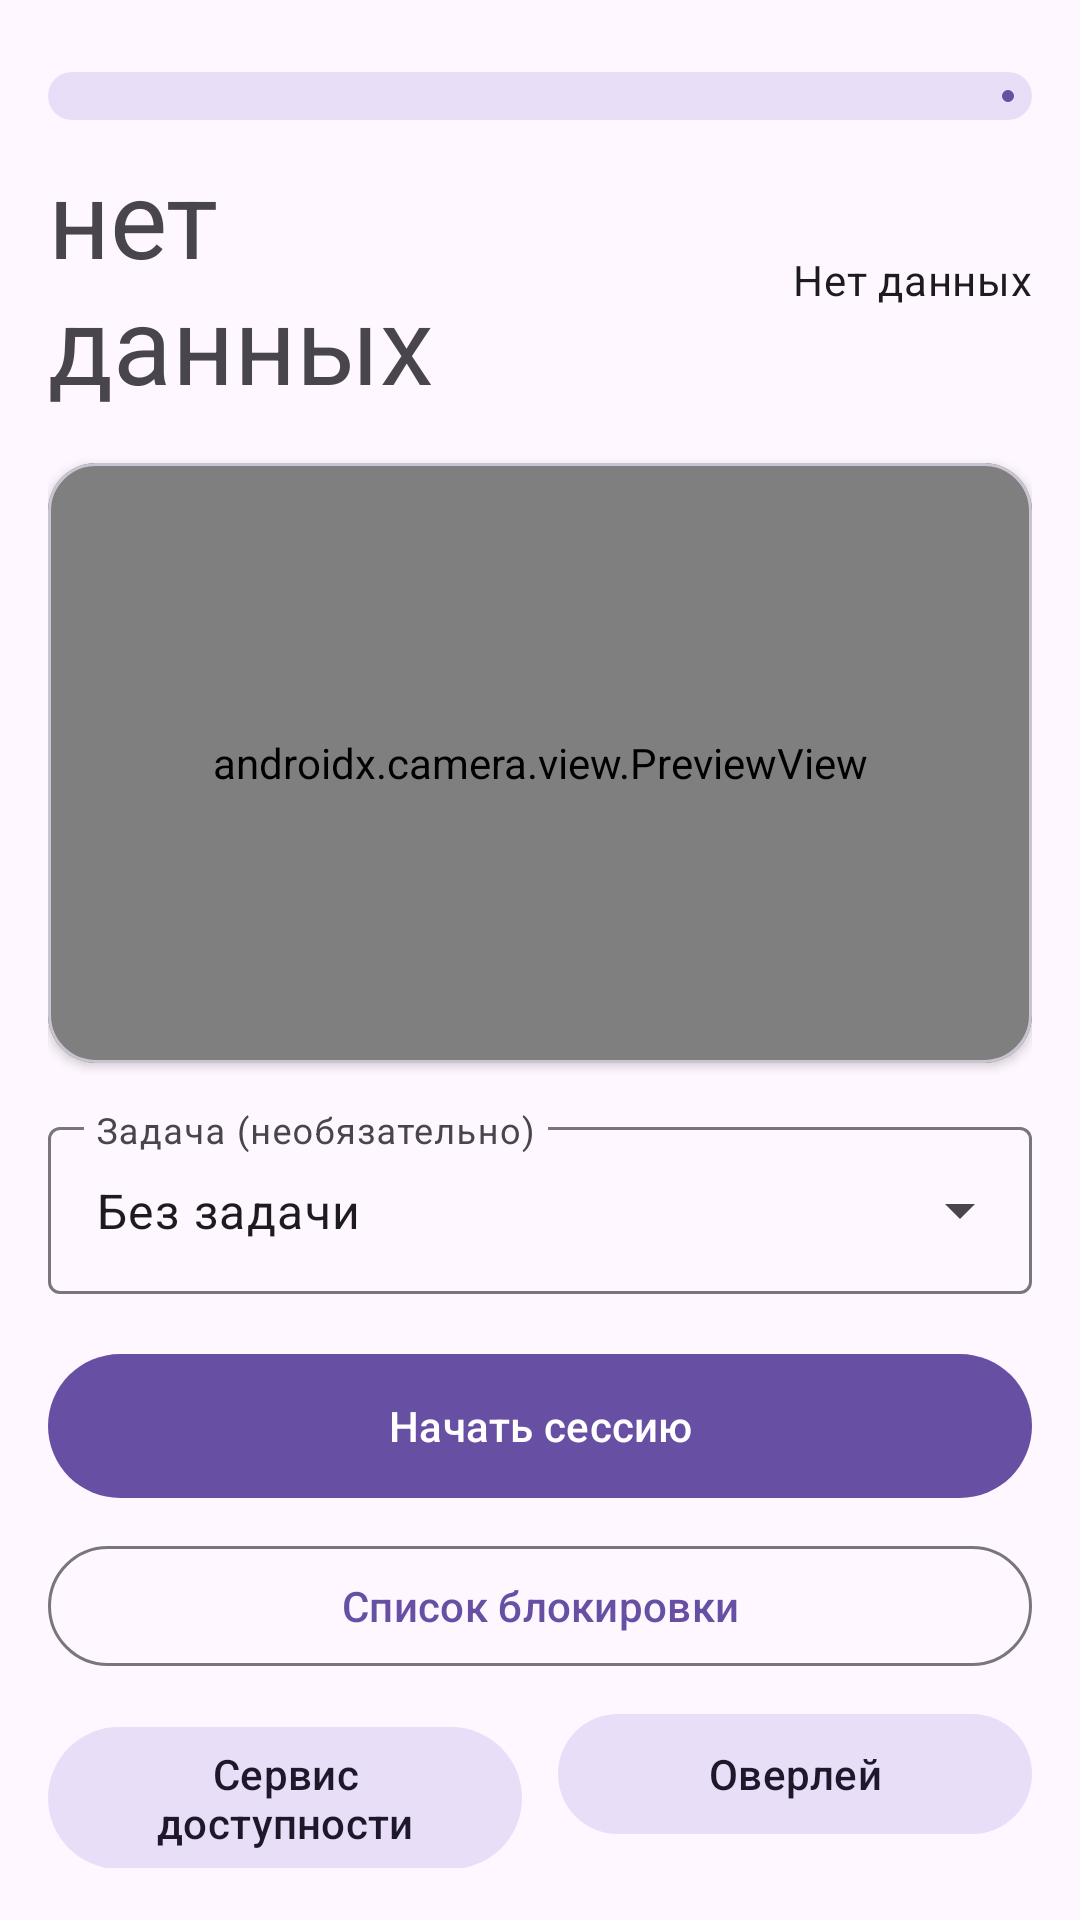

The Android layout XML behind this screen, and the referenced resources:
<!-- AndroidManifest.xml: application theme Theme.FocusField -->
<!-- res/layout/fragment_focus_home.xml -->
<?xml version="1.0" encoding="utf-8"?>
<ScrollView xmlns:android="http://schemas.android.com/apk/res/android"
    xmlns:app="http://schemas.android.com/apk/res-auto"
    android:layout_width="match_parent"
    android:layout_height="match_parent">

    <LinearLayout
        android:layout_width="match_parent"
        android:layout_height="wrap_content"
        android:orientation="vertical"
        android:padding="16dp">

        
        <com.google.android.material.progressindicator.LinearProgressIndicator
            android:id="@+id/score_bar"
            android:layout_width="match_parent"
            android:layout_height="wrap_content"
            android:layout_marginTop="8dp"
            android:max="100"
            android:progress="0"
            app:trackCornerRadius="8dp"
            app:trackThickness="16dp" />

        <LinearLayout
            android:layout_width="match_parent"
            android:layout_height="wrap_content"
            android:layout_marginTop="8dp"
            android:gravity="center_vertical"
            android:orientation="horizontal">

            <TextView
                android:id="@+id/score_value"
                android:layout_width="0dp"
                android:layout_height="wrap_content"
                android:layout_weight="1"
                android:textAppearance="?attr/textAppearanceDisplaySmall"
                android:text="@string/score_no_data" />

            <TextView
                android:id="@+id/score_label"
                android:layout_width="0dp"
                android:layout_height="wrap_content"
                android:layout_weight="1"
                android:gravity="end"
                android:textAppearance="?attr/textAppearanceBodyMedium"
                android:text="@string/band_no_data" />
        </LinearLayout>

        
        <com.google.android.material.card.MaterialCardView
            android:layout_width="match_parent"
            android:layout_height="wrap_content"
            android:layout_marginTop="16dp"
            app:cardCornerRadius="16dp"
            app:cardElevation="2dp">

            <androidx.camera.view.PreviewView
                android:id="@+id/camera_preview"
                android:layout_width="match_parent"
                android:layout_height="200dp" />
        </com.google.android.material.card.MaterialCardView>

        <com.google.android.material.textview.MaterialTextView
            android:id="@+id/camera_hint"
            android:layout_width="match_parent"
            android:layout_height="wrap_content"
            android:layout_marginTop="8dp"
            android:text="@string/camera_hint"
            android:textAppearance="?attr/textAppearanceBodySmall"
            android:visibility="gone" />

        <com.google.android.material.chip.Chip
            android:id="@+id/wear_chip"
            style="@style/Widget.Material3.Chip.Assist"
            android:layout_width="wrap_content"
            android:layout_height="wrap_content"
            android:layout_marginTop="12dp"
            android:text="@string/wear_chip_text"
            android:visibility="gone" />

        
        <com.google.android.material.card.MaterialCardView
            android:id="@+id/session_card"
            android:layout_width="match_parent"
            android:layout_height="wrap_content"
            android:layout_marginTop="12dp"
            android:visibility="gone"
            app:cardCornerRadius="16dp"
            app:cardElevation="2dp">

            <LinearLayout
                android:layout_width="match_parent"
                android:layout_height="wrap_content"
                android:orientation="vertical"
                android:padding="16dp">

                <com.google.android.material.textview.MaterialTextView
                    android:layout_width="wrap_content"
                    android:layout_height="wrap_content"
                    android:text="@string/session_active"
                    android:textAppearance="?attr/textAppearanceTitleMedium" />

                <com.google.android.material.textview.MaterialTextView
                    android:id="@+id/elapsed"
                    android:layout_width="wrap_content"
                    android:layout_height="wrap_content"
                    android:layout_marginTop="4dp"
                    android:text="@string/elapsed_format"
                    android:textAppearance="?attr/textAppearanceDisplaySmall"
                    android:textStyle="bold" />
            </LinearLayout>
        </com.google.android.material.card.MaterialCardView>

        
        <com.google.android.material.textfield.TextInputLayout
            style="@style/Widget.Material3.TextInputLayout.OutlinedBox.ExposedDropdownMenu"
            android:layout_width="match_parent"
            android:layout_height="wrap_content"
            android:layout_marginTop="16dp"
            android:hint="@string/task_hint">

            <com.google.android.material.textfield.MaterialAutoCompleteTextView
                android:id="@+id/task_dropdown"
                android:layout_width="match_parent"
                android:layout_height="wrap_content"
                android:inputType="none"
                android:text="@string/task_none" />
        </com.google.android.material.textfield.TextInputLayout>

        <com.google.android.material.button.MaterialButton
            android:id="@+id/btn_toggle_session"
            android:layout_width="match_parent"
            android:layout_height="56dp"
            android:layout_marginTop="16dp"
            android:text="@string/session_start" />

        <com.google.android.material.button.MaterialButton
            android:id="@+id/btn_open_blocklist"
            style="@style/Widget.Material3.Button.OutlinedButton"
            android:layout_width="match_parent"
            android:layout_height="wrap_content"
            android:layout_marginTop="8dp"
            android:text="@string/btn_blocklist" />

        <LinearLayout
            android:layout_width="match_parent"
            android:layout_height="wrap_content"
            android:layout_marginTop="8dp"
            android:orientation="horizontal">

            <com.google.android.material.button.MaterialButton
                android:id="@+id/btn_enable_accessibility"
                style="@style/Widget.Material3.Button.TonalButton"
                android:layout_width="0dp"
                android:layout_height="wrap_content"
                android:layout_marginEnd="6dp"
                android:layout_weight="1"
                android:text="@string/btn_accessibility" />

            <com.google.android.material.button.MaterialButton
                android:id="@+id/btn_overlay_permission"
                style="@style/Widget.Material3.Button.TonalButton"
                android:layout_width="0dp"
                android:layout_height="wrap_content"
                android:layout_marginStart="6dp"
                android:layout_weight="1"
                android:text="@string/btn_overlay" />
        </LinearLayout>

    </LinearLayout>
</ScrollView>
<!-- resources referenced by this layout -->
<resources>
  <string name="band_no_data">Нет данных</string>
  <string name="btn_accessibility">Сервис доступности</string>
  <string name="btn_blocklist">Список блокировки</string>
  <string name="btn_overlay">Оверлей</string>
  <string name="camera_hint">Мониторинг камеры отключён или разрешение не выдано. Сессия работает без биометрии — блокировка применяется ко всему списку.</string>
  <string name="elapsed_format">%1$02d:%2$02d</string>
  <string name="score_no_data">нет данных</string>
  <string name="session_active">Сессия концентрации идёт</string>
  <string name="session_start">Начать сессию</string>
  <string name="task_hint">Задача (необязательно)</string>
  <string name="task_none">Без задачи</string>
  <string name="wear_chip_text">Пульс: %1$d уд/мин · Шаги: %2$d</string>
  <style name="Theme.FocusField" parent="Base.Theme.FocusField" />
  <style name="Base.Theme.FocusField" parent="Theme.Material3.DayNight.NoActionBar">
          
      </style>
</resources>
